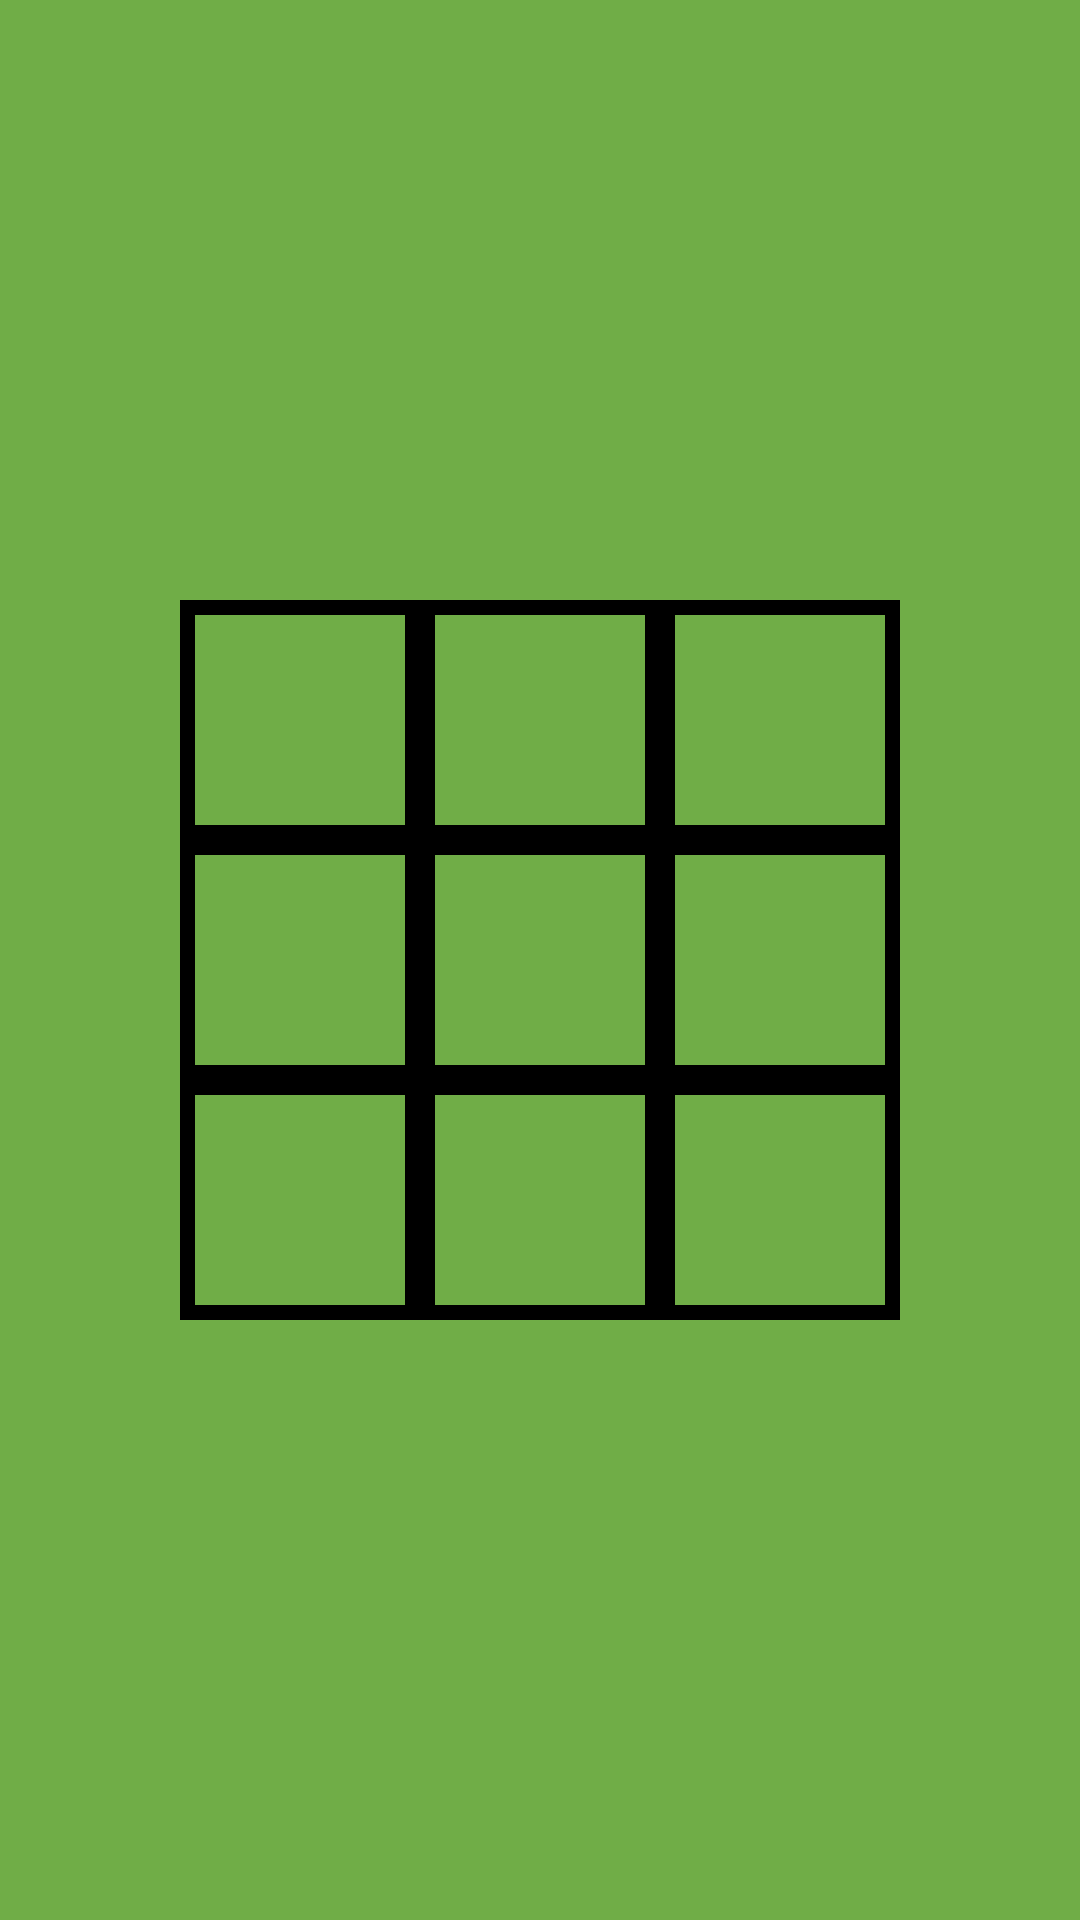

Here is an Android app screen rendered from its layout file. Give the layout XML and the strings, colors and styles it references.
<!-- AndroidManifest.xml: application theme Theme.ProjectGroup7 -->
<!-- res/layout/activity_tic_tac_toe.xml -->
<?xml version="1.0" encoding="utf-8"?>
<androidx.constraintlayout.widget.ConstraintLayout xmlns:android="http://schemas.android.com/apk/res/android"
    xmlns:app="http://schemas.android.com/apk/res-auto"
    xmlns:tools="http://schemas.android.com/tools"
    android:layout_width="match_parent"
    android:layout_height="match_parent"
    android:background="@color/primary_green"
    tools:context=".TicTacToe">

    <LinearLayout
        android:layout_width="wrap_content"
        android:layout_height="wrap_content"
        android:orientation="vertical"
        app:layout_constraintBottom_toBottomOf="parent"
        app:layout_constraintEnd_toEndOf="parent"
        app:layout_constraintStart_toStartOf="parent"
        app:layout_constraintTop_toTopOf="parent">

        <LinearLayout
            android:layout_width="match_parent"
            android:layout_height="match_parent"
            android:layout_weight="1"
            android:orientation="horizontal">

            <Button
                android:id="@+id/field_1"
                android:layout_width="80dp"
                android:layout_height="80dp"
                android:layout_weight="1"
                android:background="@drawable/tic_tac_toe_blank_field"
                app:backgroundTintMode="add"
                app:elevation="0dp"
                tools:backgroundTint="@color/black" />

            <Button
                android:id="@+id/field_2"
                android:layout_width="80dp"
                android:layout_height="80dp"
                android:layout_weight="1"
                android:background="@drawable/tic_tac_toe_blank_field"
                app:backgroundTintMode="add"
                app:elevation="0dp"
                tools:backgroundTint="@color/black" />

            <Button
                android:id="@+id/field_3"
                android:layout_width="80dp"
                android:layout_height="80dp"
                android:layout_weight="1"
                android:background="@drawable/tic_tac_toe_blank_field"
                app:backgroundTintMode="add"
                app:elevation="0dp"
                tools:backgroundTint="@color/black" />
        </LinearLayout>

        <LinearLayout
            android:layout_width="match_parent"
            android:layout_height="match_parent"
            android:layout_weight="3">

            <Button
                android:id="@+id/field_4"
                android:layout_width="80dp"
                android:layout_height="80dp"
                android:layout_weight="1"
                android:background="@drawable/tic_tac_toe_blank_field"
                app:backgroundTintMode="add"
                app:elevation="0dp"
                tools:backgroundTint="@color/black" />

            <Button
                android:id="@+id/field_5"
                android:layout_width="80dp"
                android:layout_height="80dp"
                android:layout_weight="1"
                android:background="@drawable/tic_tac_toe_blank_field"
                app:backgroundTintMode="add"
                app:elevation="0dp"
                tools:backgroundTint="@color/black" />

            <Button
                android:id="@+id/field_6"
                android:layout_width="80dp"
                android:layout_height="80dp"
                android:layout_weight="1"
                android:background="@drawable/tic_tac_toe_blank_field"
                app:backgroundTintMode="add"
                app:elevation="0dp"
                tools:backgroundTint="@color/black" />

        </LinearLayout>

        <LinearLayout
            android:layout_width="wrap_content"
            android:layout_height="wrap_content"
            android:orientation="horizontal">

            <Button
                android:id="@+id/field_7"
                android:layout_width="80dp"
                android:layout_height="80dp"
                android:layout_weight="1"
                android:background="@drawable/tic_tac_toe_blank_field"
                app:backgroundTintMode="add"
                app:elevation="0dp"
                tools:backgroundTint="@color/black" />

            <Button
                android:id="@+id/field_8"
                android:layout_width="80dp"
                android:layout_height="80dp"
                android:layout_weight="1"
                android:background="@drawable/tic_tac_toe_blank_field"
                app:backgroundTintMode="add"
                app:elevation="0dp"
                tools:backgroundTint="@color/black" />

            <Button
                android:id="@+id/field_9"
                style="@style/Widget.AppCompat.Button.Borderless.Colored"
                android:layout_width="80dp"
                android:layout_height="80dp"
                android:layout_weight="1"
                android:background="@drawable/tic_tac_toe_blank_field"
                app:backgroundTintMode="add"
                app:elevation="0dp"
                tools:backgroundTint="@color/black" />
        </LinearLayout>

    </LinearLayout>

</androidx.constraintlayout.widget.ConstraintLayout>
<!-- resources referenced by this layout -->
<resources>
  <color name="black">#FF000000</color>
  <color name="primary_green">#70ad47</color>
  <!-- drawable tic_tac_toe_blank_field (drawable) -->
  <?xml version="1.0" encoding="utf-8"?>
  <shape xmlns:android="http://schemas.android.com/apk/res/android"
      android:shape="rectangle">
      <stroke android:width="5dp" android:color="@color/black" />
      <solid android:color="@color/primary_green" />
  </shape>
  <style name="Theme.ProjectGroup7" parent="Theme.MaterialComponents.DayNight.DarkActionBar">
          
          <item name="colorPrimary">@color/primary_green</item>
          <item name="colorPrimaryVariant">@color/secondary_green</item>
          <item name="colorOnPrimary">@color/white</item>
          
          <item name="colorSecondary">@color/secondary_green</item>
          <item name="colorSecondaryVariant">@color/secondary_green</item>
          <item name="colorOnSecondary">@color/black</item>
          
          <item name="android:statusBarColor" tools:targetApi="l">?attr/colorPrimaryVariant</item>
          
      </style>
  <color name="secondary_green">#699e41</color>
  <color name="white">#FFFFFFFF</color>
</resources>
